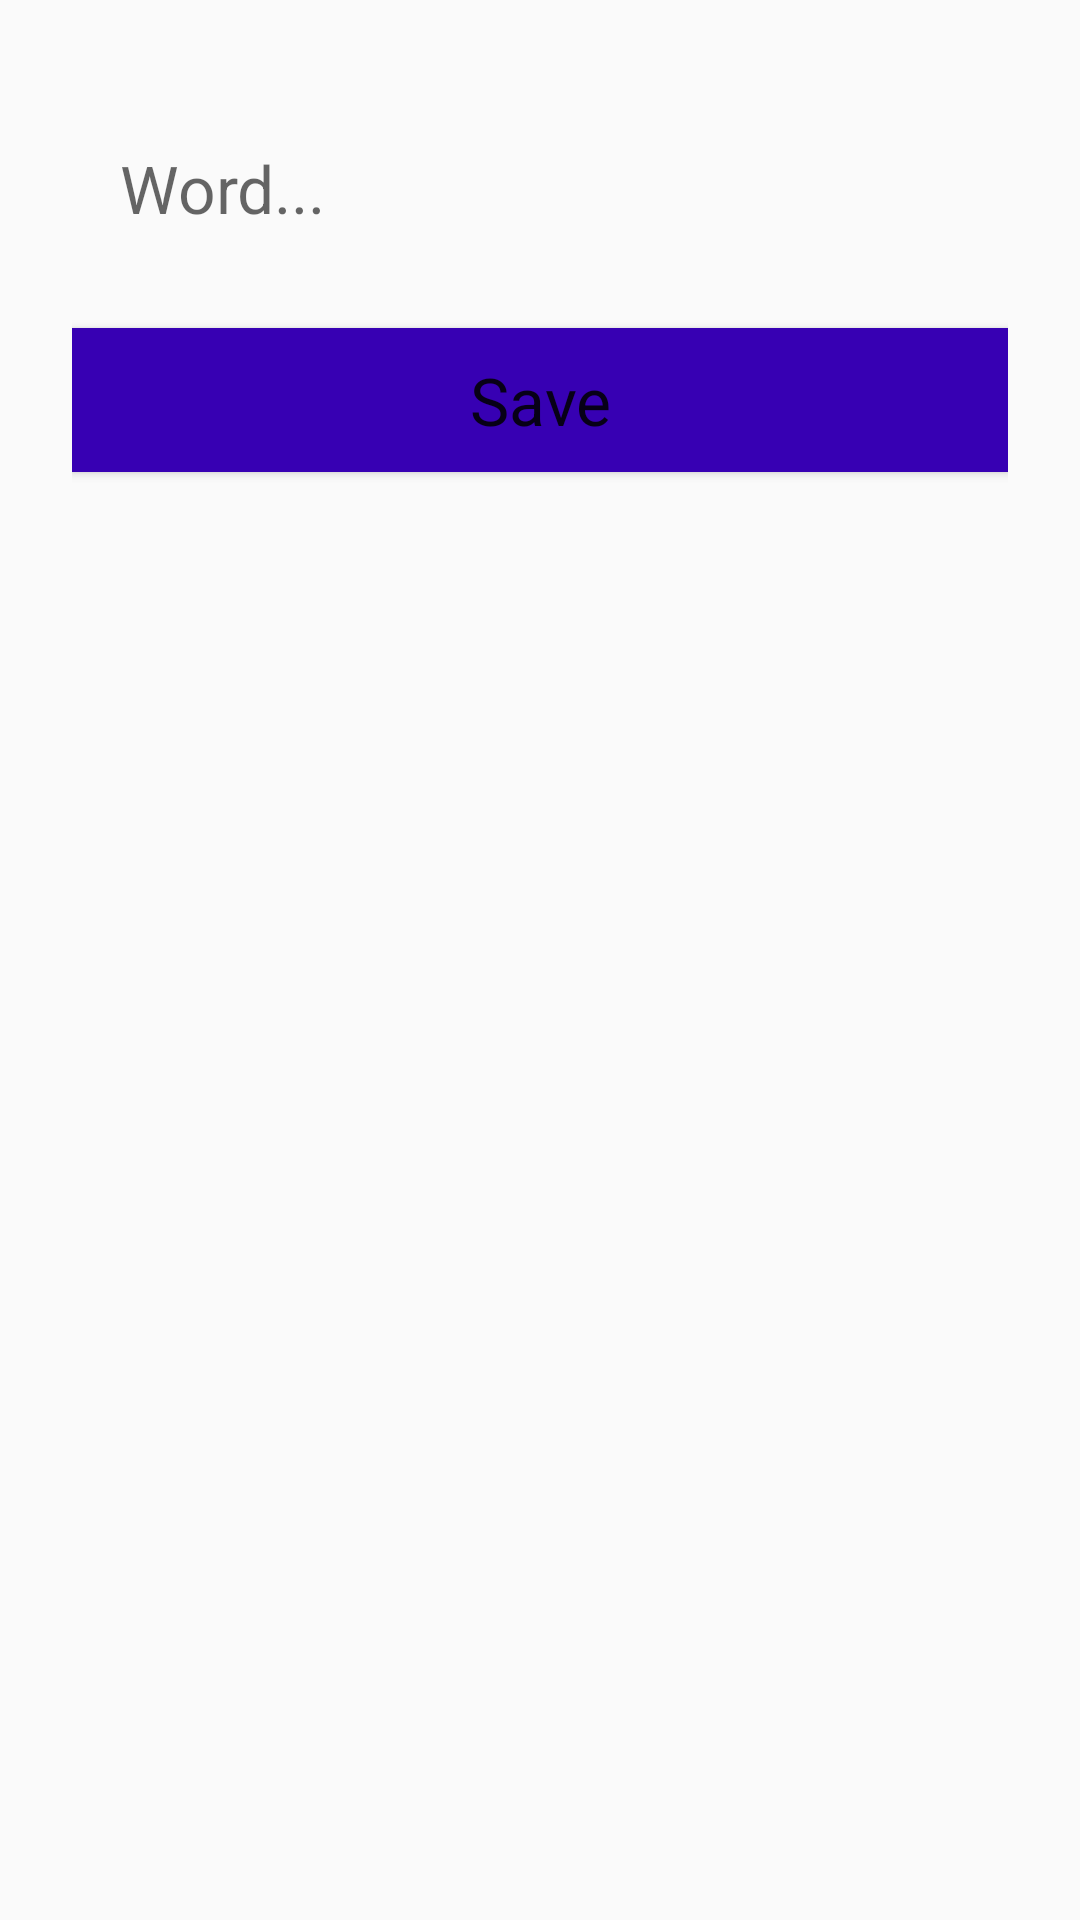

This screen was rendered from an Android layout file. Write that file and the resources it references.
<!-- AndroidManifest.xml: application theme Theme.AppCompat.Light.NoActionBar -->
<!-- res/layout/activity_new_word.xml -->
<?xml version="1.0" encoding="utf-8"?>
<LinearLayout xmlns:android="http://schemas.android.com/apk/res/android"
    xmlns:app="http://schemas.android.com/apk/res-auto"
    xmlns:tools="http://schemas.android.com/tools"
    android:layout_width="match_parent"
    android:layout_height="match_parent"
    android:background="@color/colorScreenBackground"
    android:orientation="vertical"
    android:padding="24dp"
    tools:context=".NewWordActivity">

    <EditText
        android:id="@+id/edit_word"
        style="@style/text_view_style"
        android:hint="@string/hint_word"
        android:inputType="textAutoComplete" />

    <Button
        android:id="@+id/button_save"
        style="@style/button_style"
        android:text="@string/button_save" />
</LinearLayout>
<!-- resources referenced by this layout -->
<resources>
  <string name="button_save" translatable="false">Save</string>
  <string name="hint_word" translatable="false">Word...</string>
  <style name="button_style" parent="android:style/Widget.Material.Button">
          <item name="android:layout_width">match_parent</item>
          <item name="android:layout_height">wrap_content</item>
          <item name="android:background">@color/colorPrimaryDark</item>
          <item name="android:textAppearance">@android:style/TextAppearance.Large</item>
          <item name="android:layout_marginTop">16dp</item>
          <item name="android:textColor">@color/colorTextPrimary</item>
      </style>
  <style name="text_view_style">
          <item name="android:layout_width">match_parent</item>
          <item name="android:layout_height">wrap_content</item>
          <item name="android:textAppearance">
              @android:style/TextAppearance.Large</item>
          <item name="android:background">@color/colorPrimaryLight</item>
          <item name="android:layout_marginTop">8dp</item>
          <item name="android:layout_gravity">center</item>
          <item name="android:padding">16dp</item>
          <item name="android:textColor">@color/colorTextPrimary</item>
      </style>
  <!-- not gathered from this repository: default colours our renderer supplied (Android Studio template values) -->
  <color name="colorPrimaryDark">#FF3700B3</color>
</resources>
